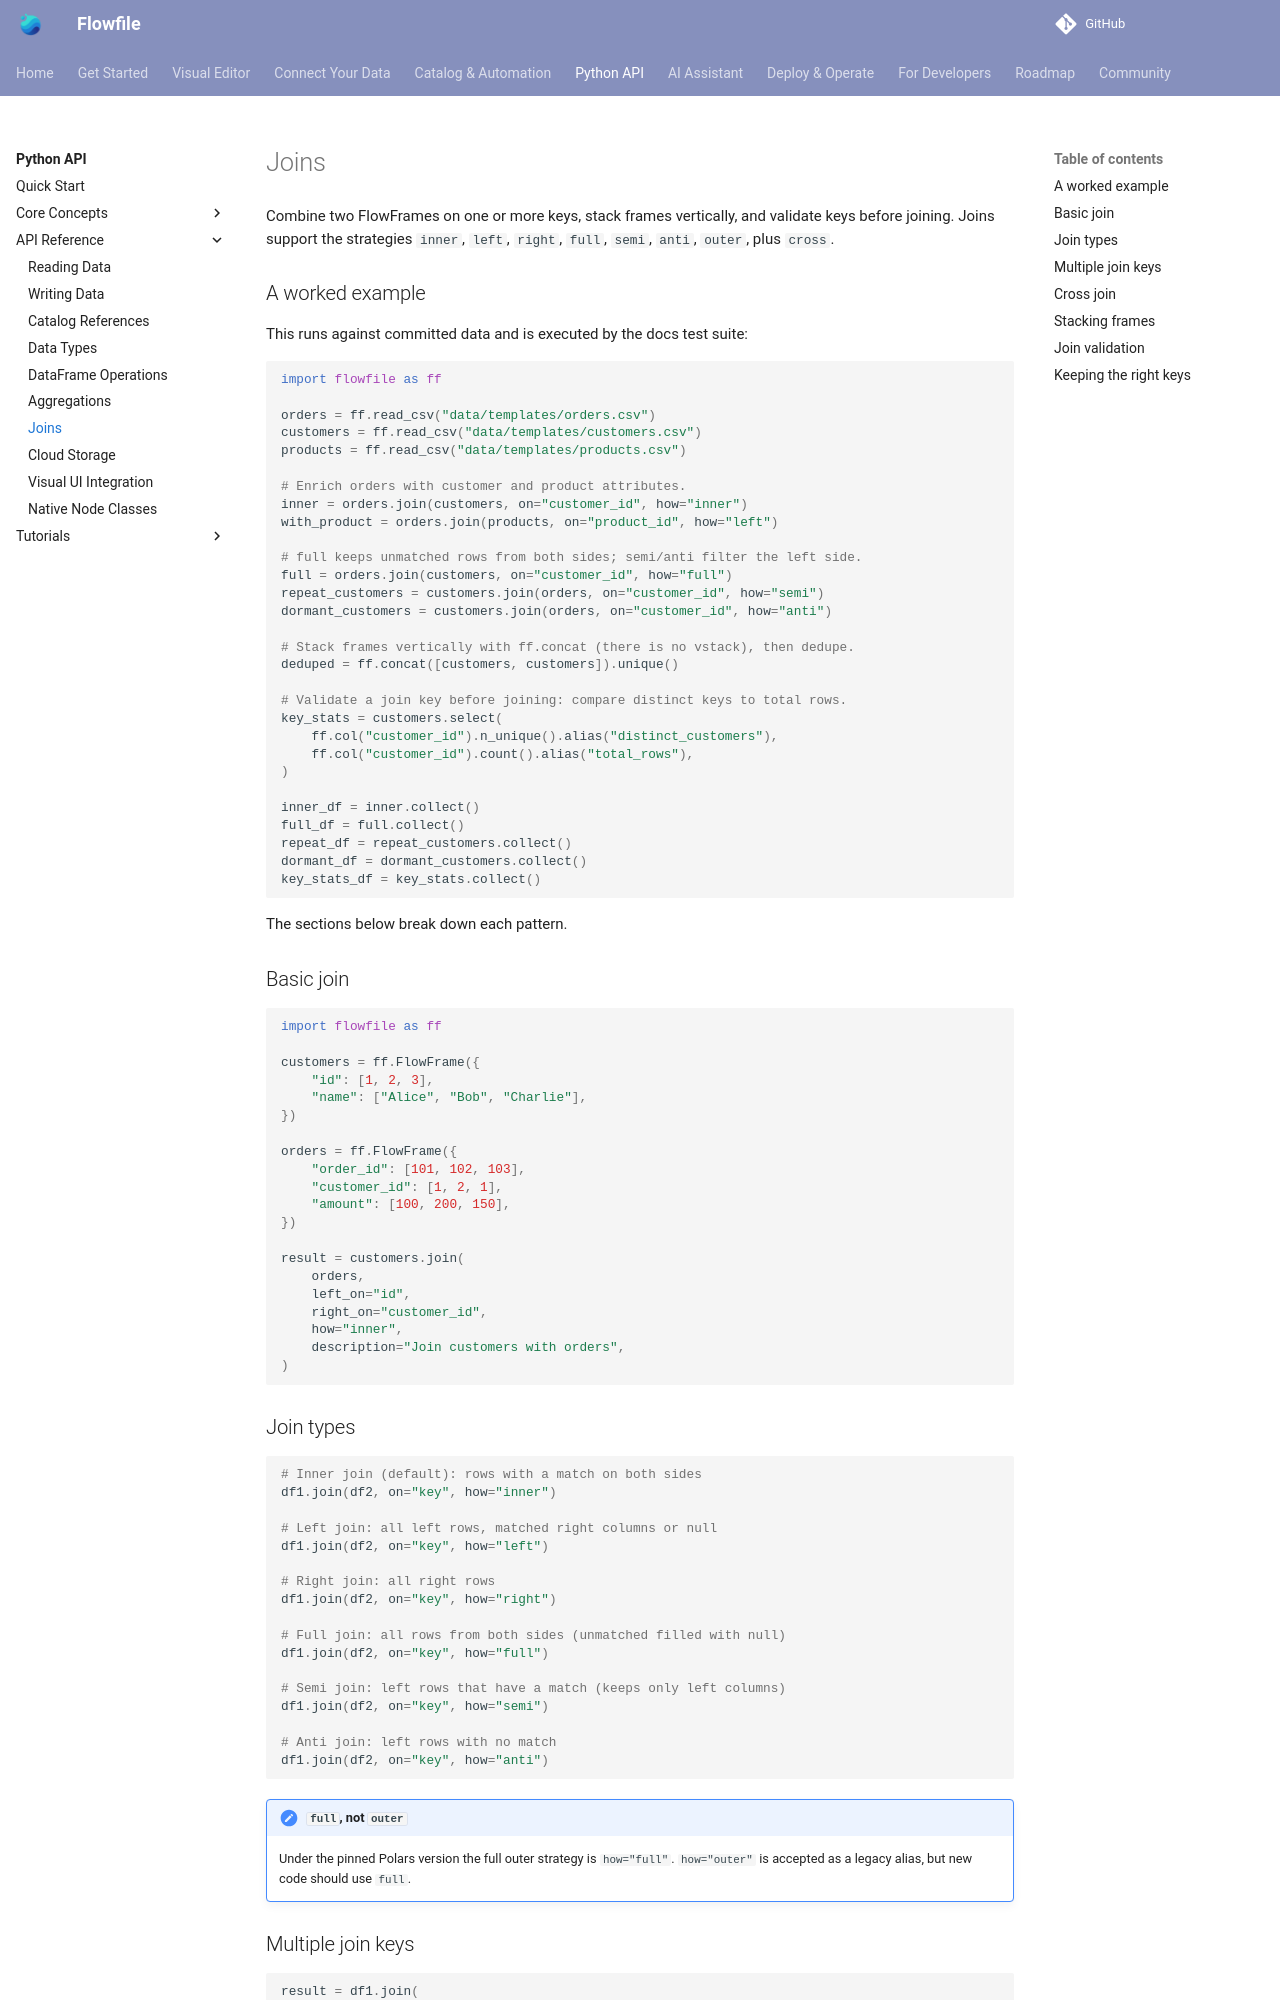

repository: stevewithington/flowfile-visual-etl · page: users/python-api/reference/joins.html · generator: mkdocs

# Joins

Combine two FlowFrames on one or more keys, stack frames vertically, and validate keys before joining. Joins support the strategies `inner`, `left`, `right`, `full`, `semi`, `anti`, `outer`, plus `cross`.

## A worked example

This runs against committed data and is executed by the docs test suite:

```python
--8<-- "docs/examples/python_api_joins.py:example"
```

The sections below break down each pattern.

## Basic join

```python
import flowfile as ff

customers = ff.FlowFrame({
    "id": [1, 2, 3],
    "name": ["Alice", "Bob", "Charlie"],
})

orders = ff.FlowFrame({
    "order_id": [101, 102, 103],
    "customer_id": [1, 2, 1],
    "amount": [100, 200, 150],
})

result = customers.join(
    orders,
    left_on="id",
    right_on="customer_id",
    how="inner",
    description="Join customers with orders",
)
```

## Join types

```python
# Inner join (default): rows with a match on both sides
df1.join(df2, on="key", how="inner")

# Left join: all left rows, matched right columns or null
df1.join(df2, on="key", how="left")

# Right join: all right rows
df1.join(df2, on="key", how="right")

# Full join: all rows from both sides (unmatched filled with null)
df1.join(df2, on="key", how="full")

# Semi join: left rows that have a match (keeps only left columns)
df1.join(df2, on="key", how="semi")

# Anti join: left rows with no match
df1.join(df2, on="key", how="anti")
```

!!! note "`full`, not `outer`"
    Under the pinned Polars version the full outer strategy is `how="full"`. `how="outer"` is accepted as a legacy alias, but new code should use `full`.

## Multiple join keys

```python
result = df1.join(
    df2,
    on=["region", "year"],  # join on several columns
    how="inner",
)

# Different column names on each side
result = df1.join(
    df2,
    left_on=["region_code", "period"],
    right_on=["region", "year"],
    how="left",
)
```

## Cross join

```python
# Cartesian product of both frames
result = df1.join(df2, how="cross")
```
